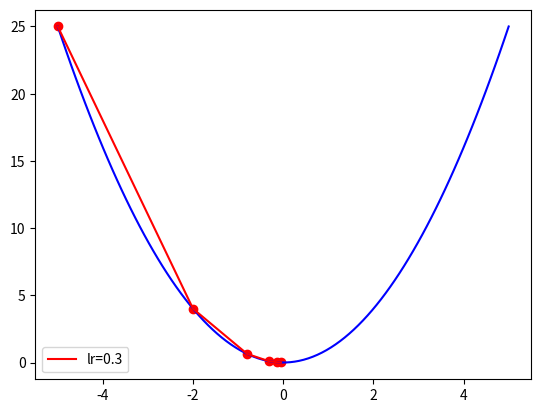

Here is the Python script that generated this plot:
import numpy as np
import matplotlib.pyplot as plt

# 目标函数:y=x^2
def func(x):
    return np.square(x)


# 目标函数一阶导数也即是偏导数:dy/dx=2*x
def dfunc(x):
    return 2 * x


# Gradient Descent
def GD(x_start, df, epochs, lr):
    """
    梯度下降法。给定起始点与目标函数的一阶导函数，求在epochs次迭代中x的更新值
    :param x_start: x的起始点
    :param df: 目标函数的一阶导函数
    :param epochs: 迭代周期
    :param lr: 学习率
    :return: x在每次迭代后的位置（包括起始点），长度为epochs+1
    """
    xs = np.zeros(epochs+1)
    x = x_start
    xs[0] = x
    for i in range(epochs):
        dx = df(x)
        # v表示x要改变的幅度
        v = - dx * lr
        x += v
        xs[i+1] = x
    return xs


def demo_GD():
    # 演示如何使用梯度下降法GD()
    line_x = np.linspace(-5, 5, 100)
    line_y = func(line_x)

    x_start = -5
    epochs = 5

    lr = 0.3
    x = GD(x_start, dfunc, epochs, lr=lr)

    color = 'r'
    plt.plot(line_x, line_y, c='b')
    plt.plot(x, func(x), c=color, label='lr={}'.format(lr))
    plt.scatter(x, func(x), c=color, )
    plt.legend()
    plt.show()


if __name__ == "__main__":
    demo_GD()

